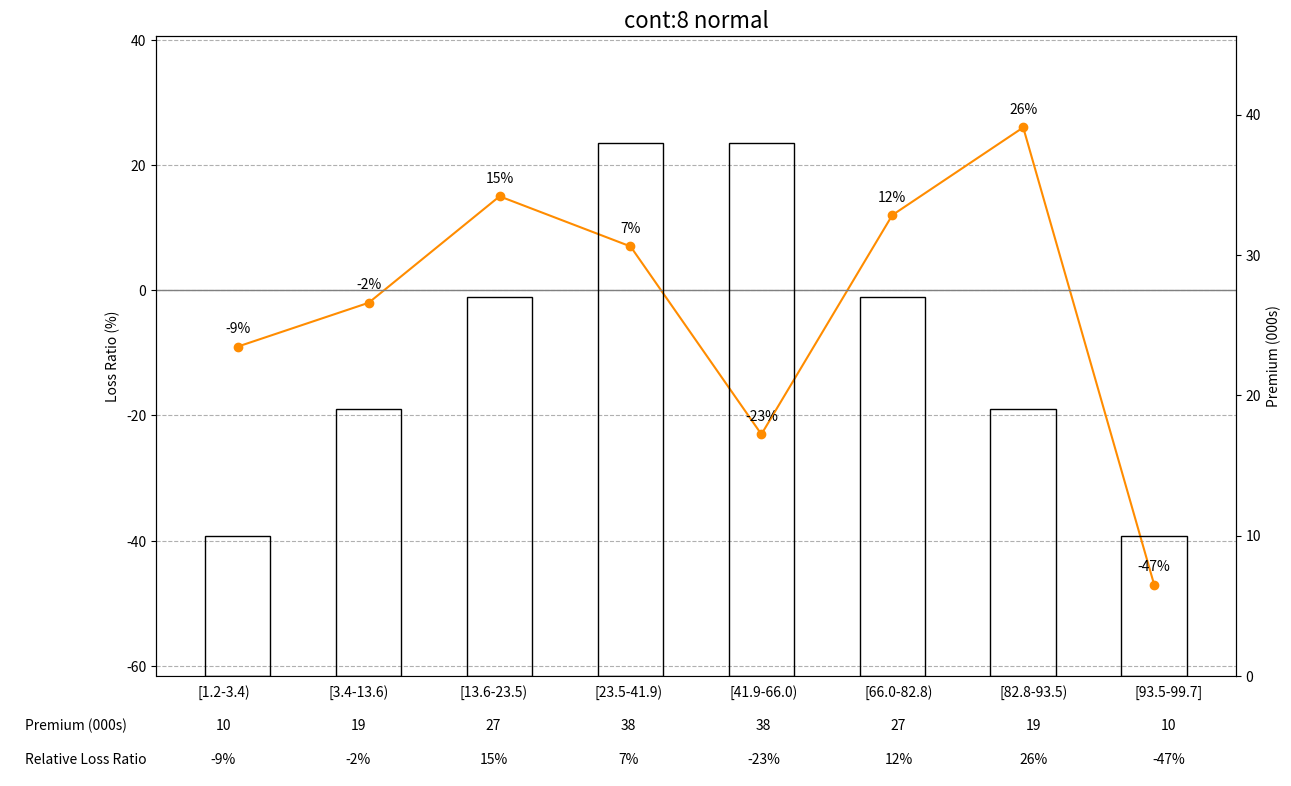
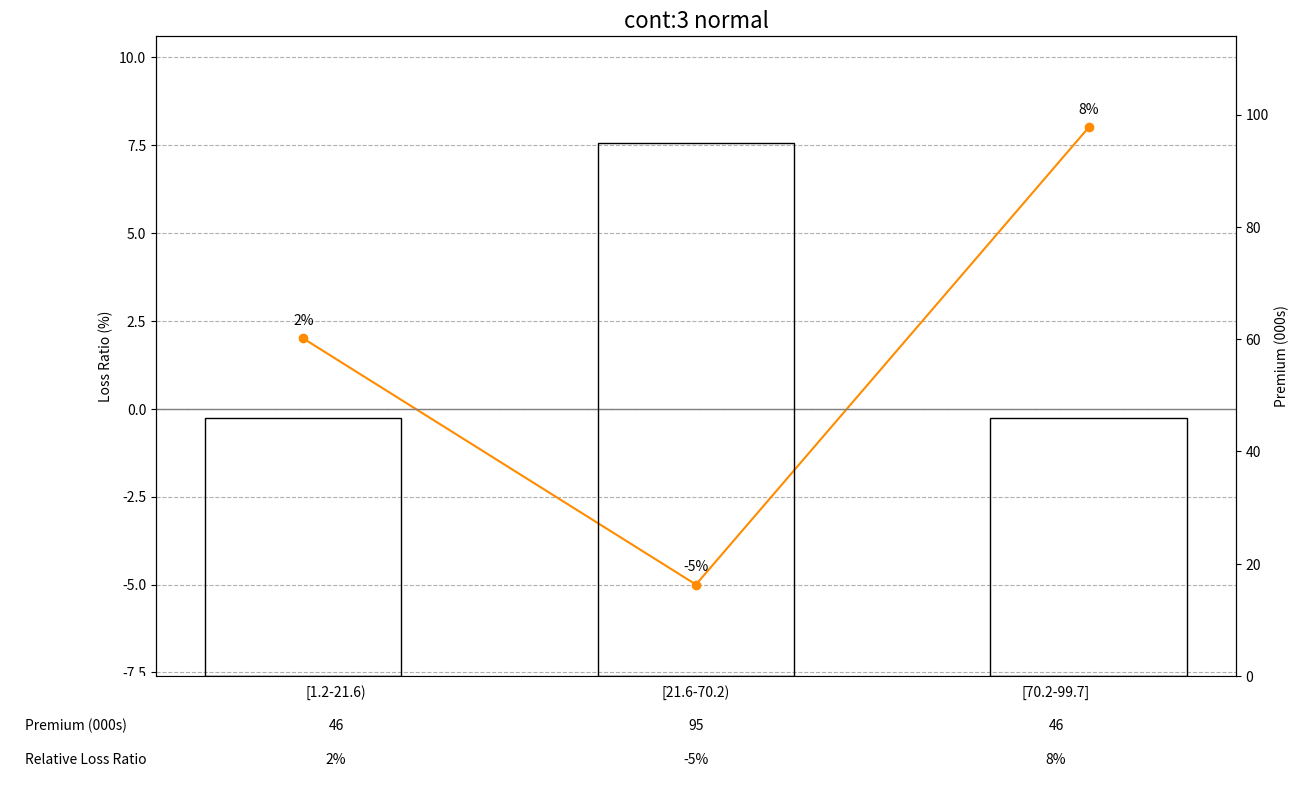
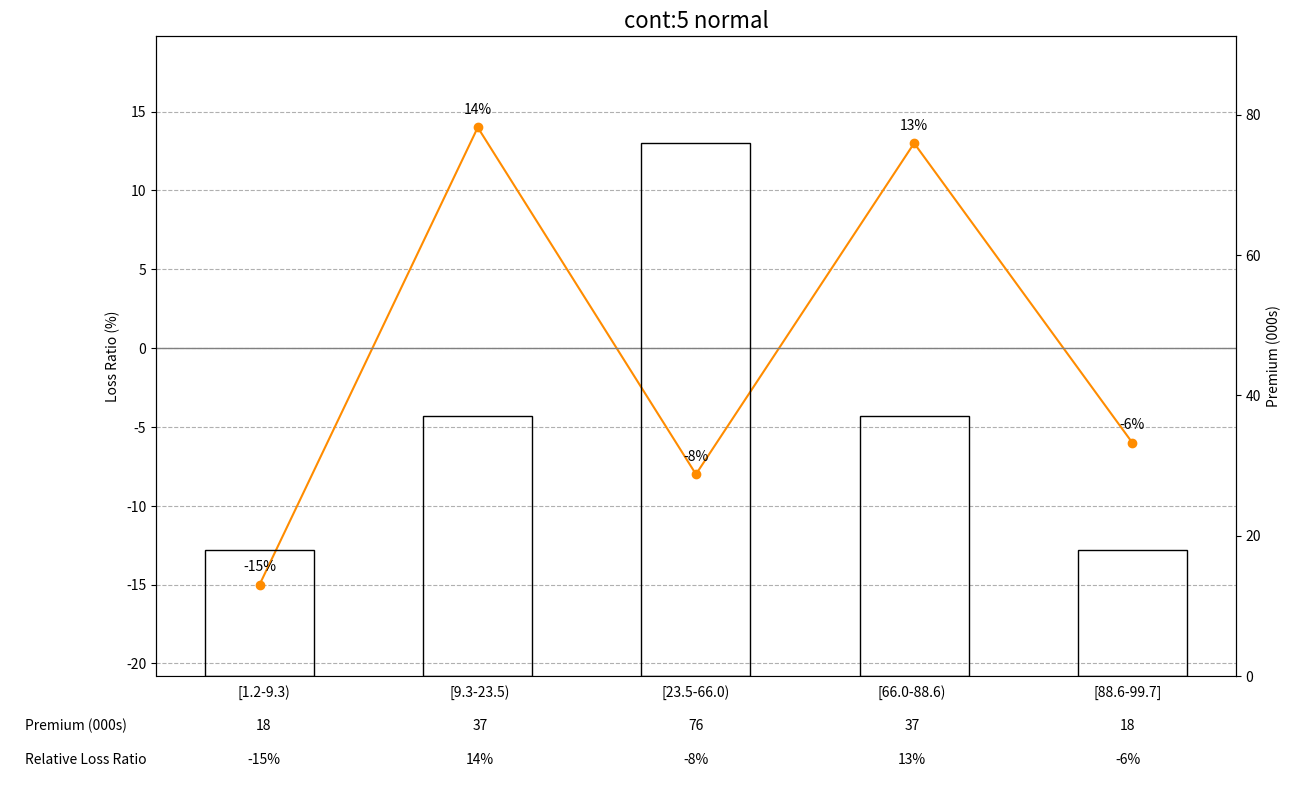
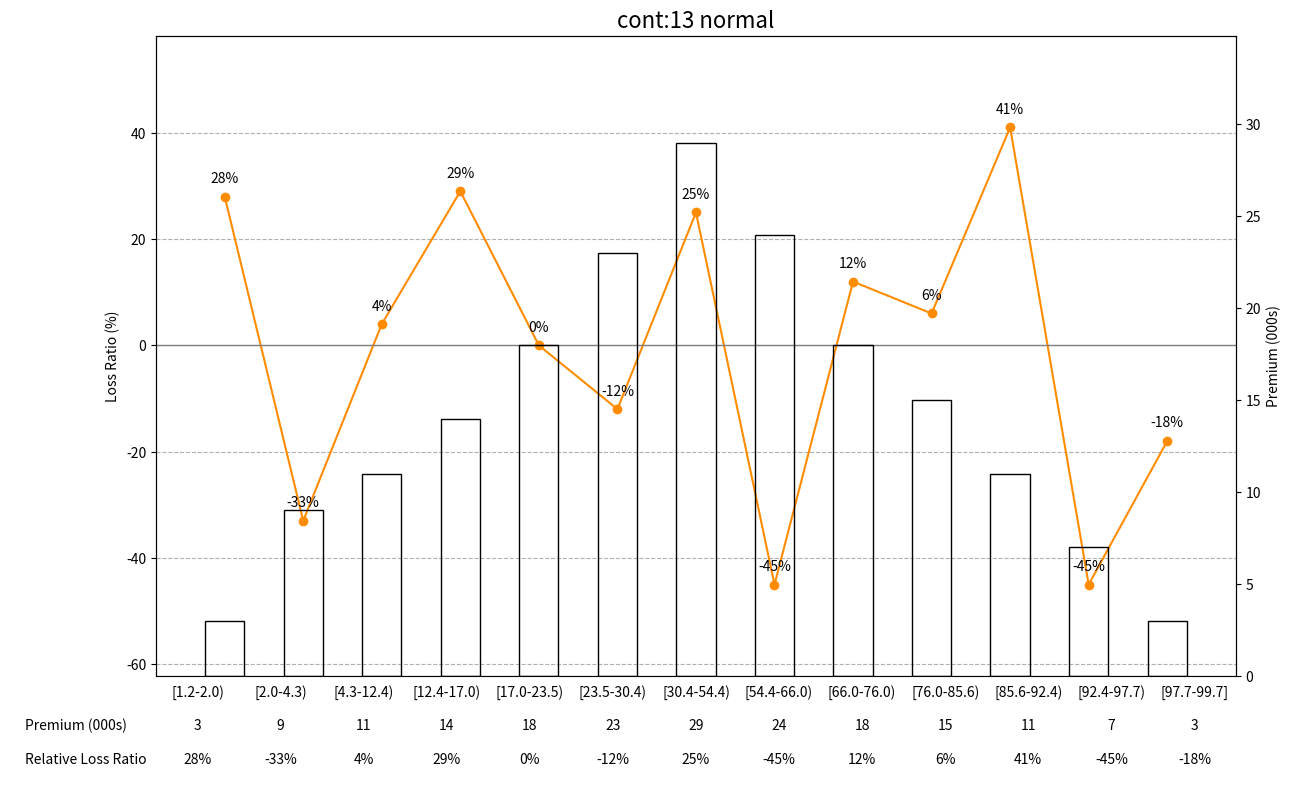
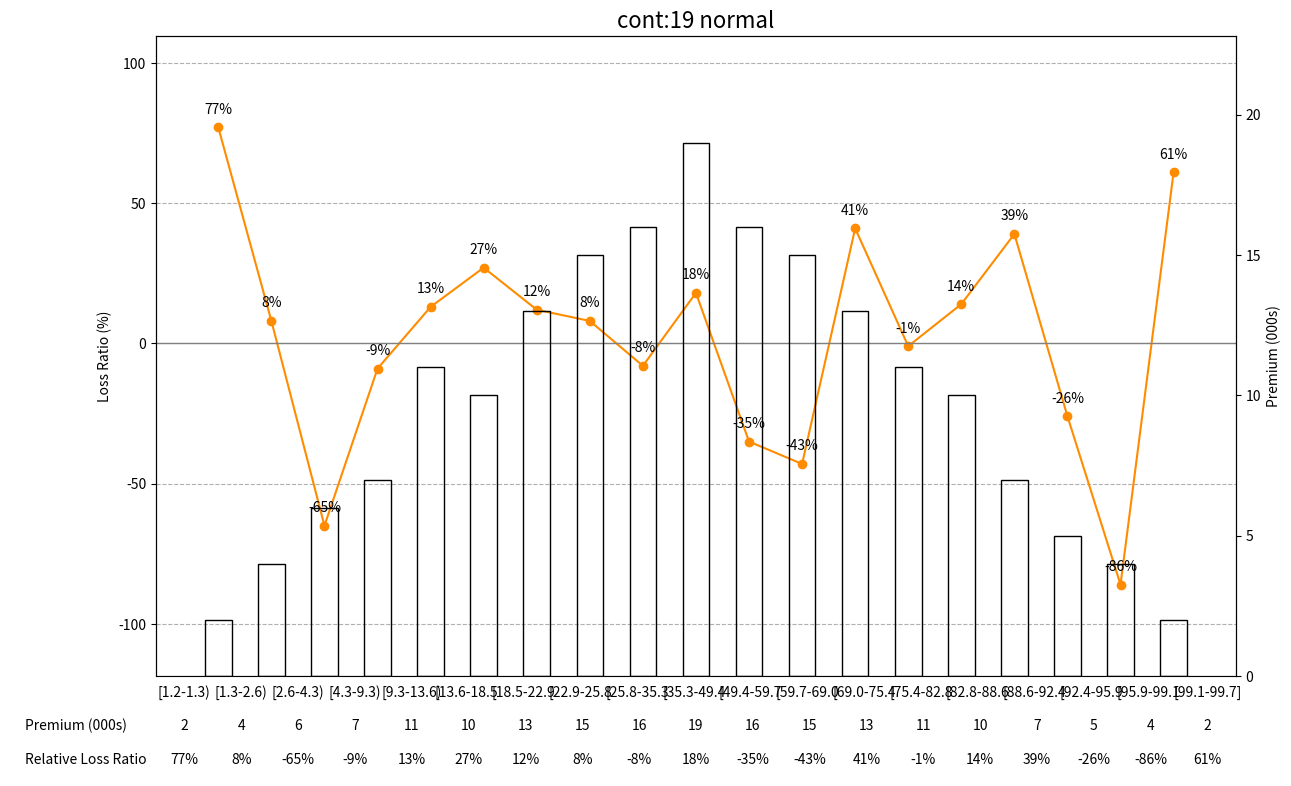
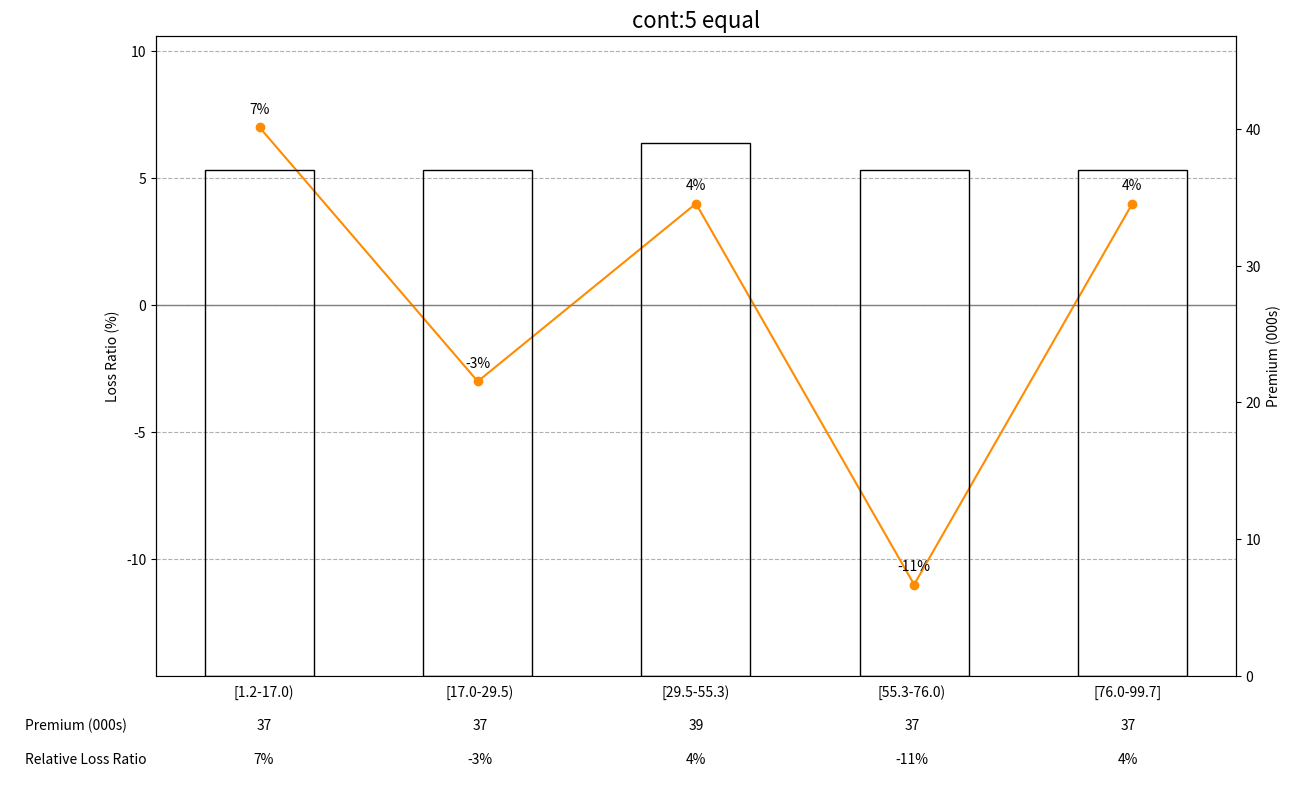
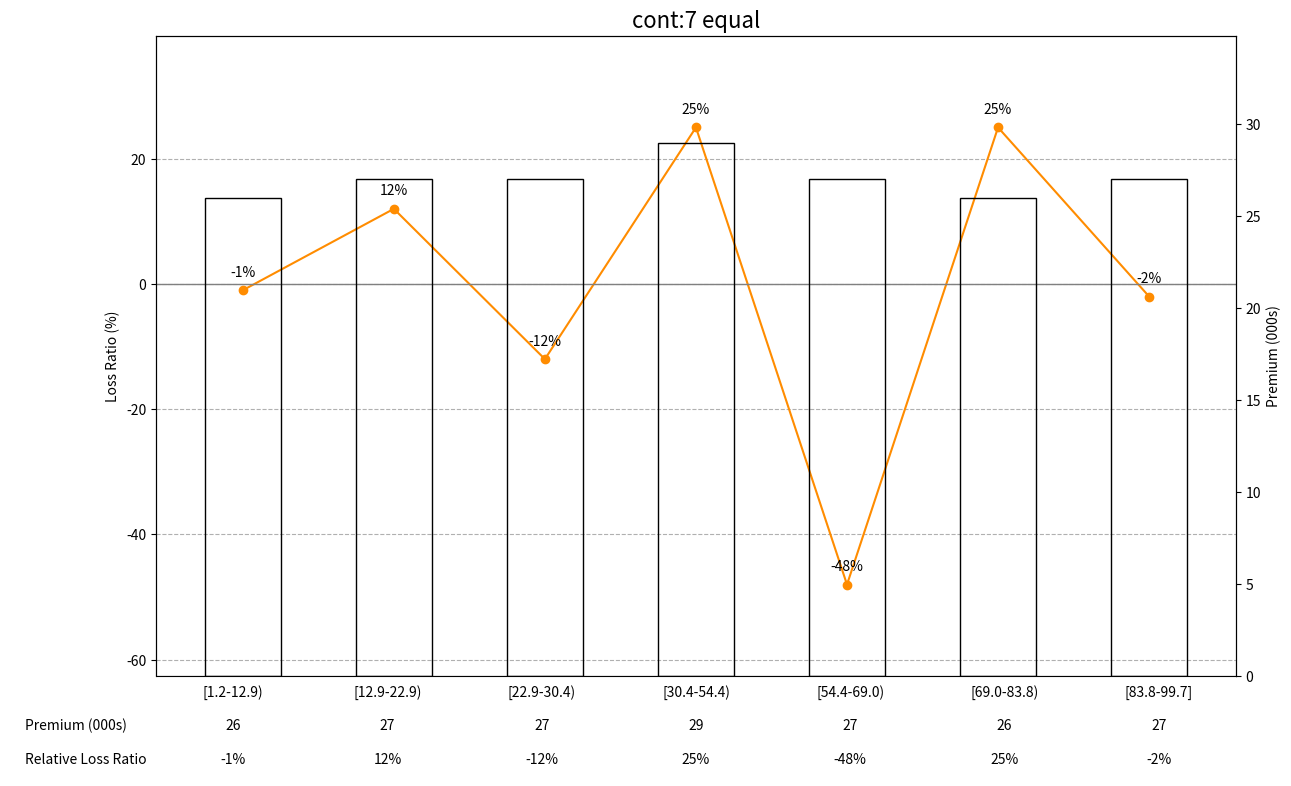
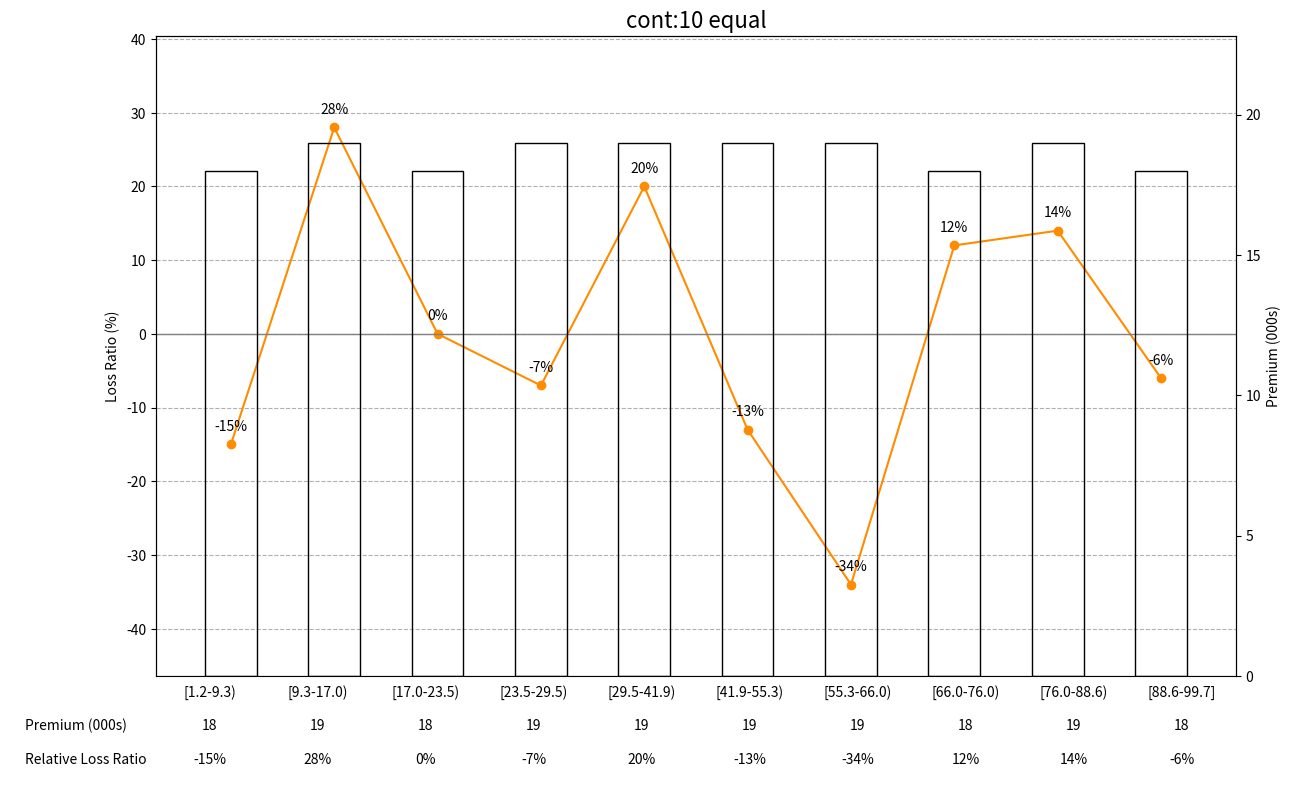
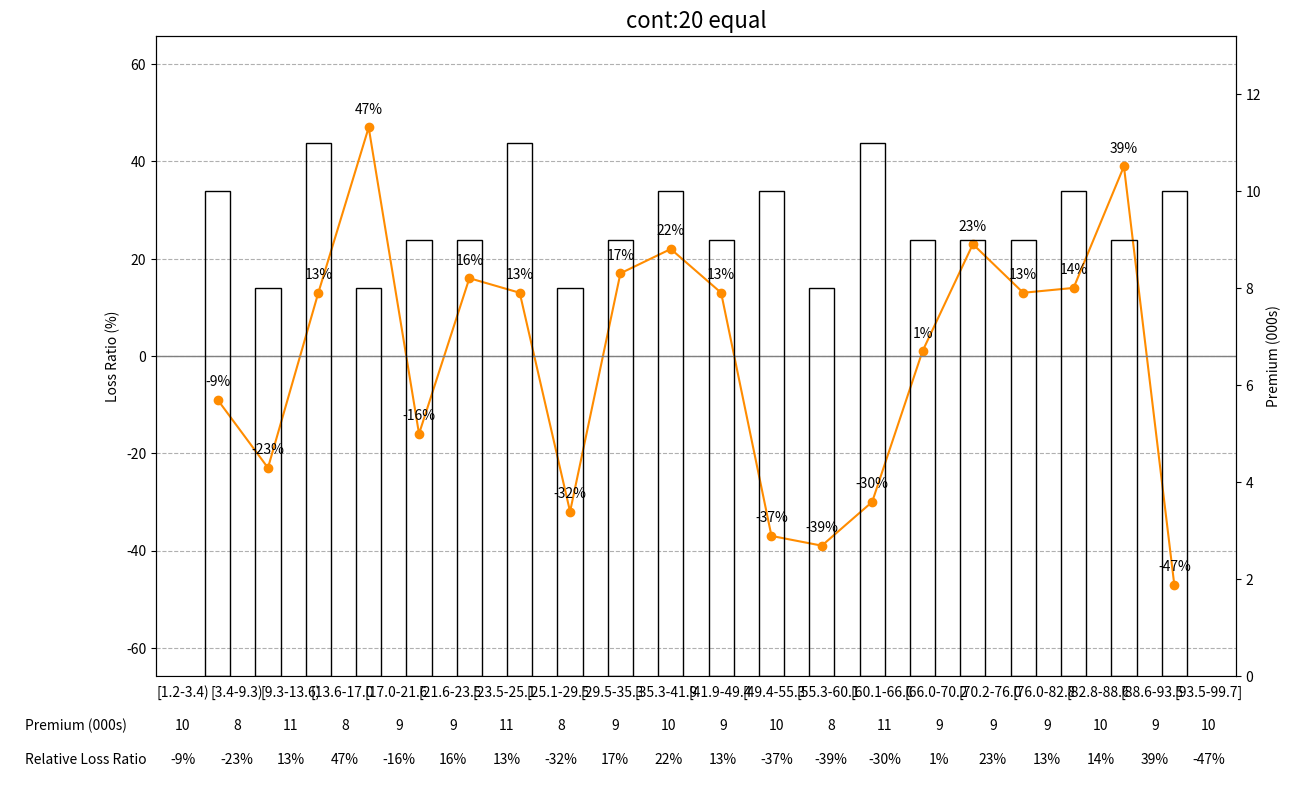
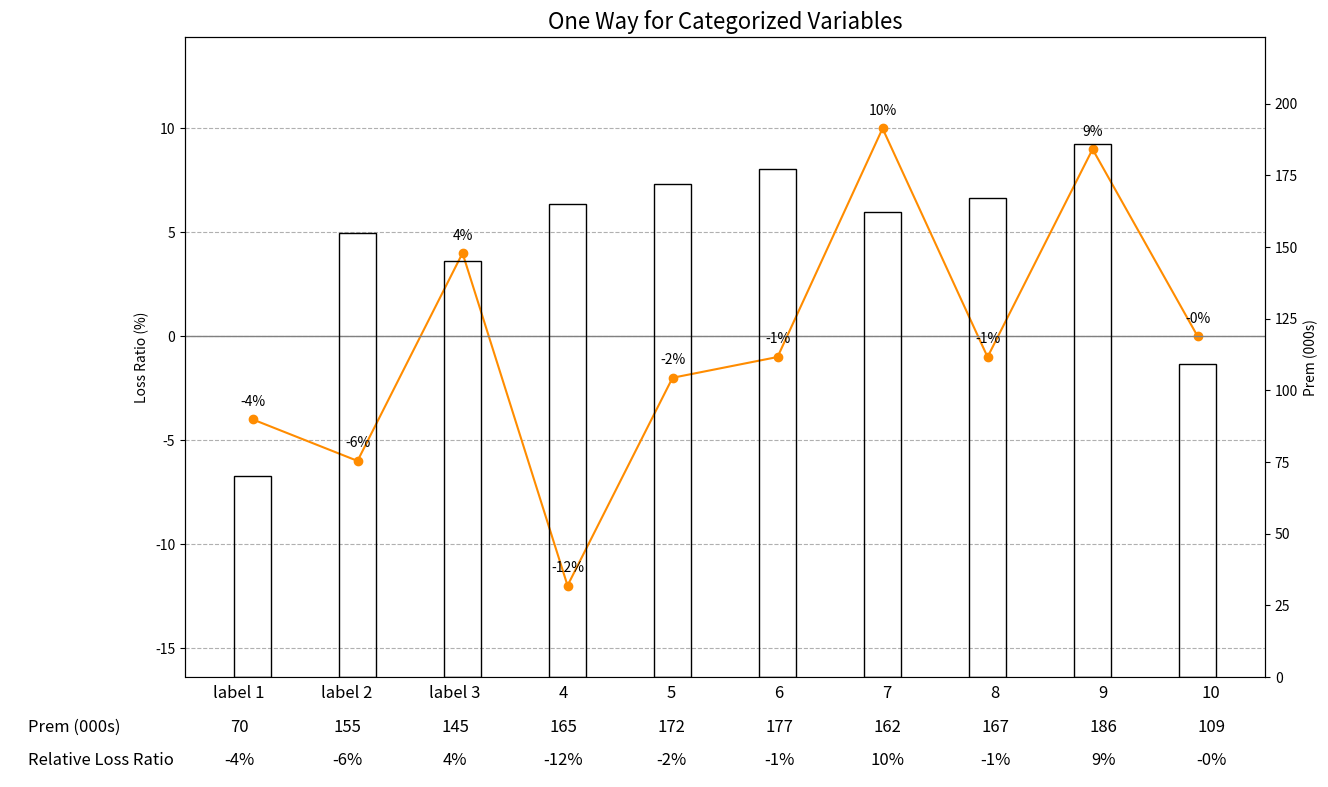

Generate these figures, in order, with matplotlib:
#!/usr/bin/env python
# coding: utf-8

# In[1]:


import pandas as pd

import numpy as np

from matplotlib.pyplot import hist
import matplotlib.pyplot as plt
get_ipython().run_line_magic('matplotlib', 'inline')

import warnings  
warnings.filterwarnings('ignore')


# In[2]:


# Banding rules:

lst_3_normal = ['0.25', '0.75', '1.00']

lst_5_normal = ['0.10', '0.30', '0.70', '0.90', '1.00']

lst_8_normal = ['0.05', '0.15', '0.30', '0.50', '0.70', 
                '0.85', '0.95', '1.00']

lst_13_normal = ['0.02', '0.06', '0.12', '0.20', '0.30', '0.42', 
                 '0.58', '0.70', '0.80', '0.88', '0.94', '0.98', '1.00']

lst_19_normal = ['0.01', '0.03', '0.06', '0.10', '0.15', '0.21', '0.28', 
                 '0.36', '0.45', '0.55', '0.64', '0.72', '0.79', '0.85', 
                 '0.90', '0.94', '0.97', '0.99', '1.00']

lst_5_equal = ['0.20', '0.40', '0.60', '0.80', '1.00']

lst_7_equal = ['0.14', '0.28', '0.42', '0.58','0.72','0.86', '1.00']

lst_10_equal = ['0.10', '0.20', '0.30', '0.40', '0.50', 
                '0.60', '0.70', '0.80', '0.90', '1.00']

lst_20_equal = ['0.05', '0.10', '0.15', '0.20', '0.25', '0.30', 
                '0.35', '0.40', '0.45', '0.50', '0.55', '0.60', '0.65', 
                '0.70', '0.75', '0.80', '0.85', '0.90', '0.95', '1.00']


# In[3]:


def weighted_quantile(values, quantiles, sample_weight=None, 
                      values_sorted=False):
    """ Very close to numpy.percentile, but supports weights.
    NOTE: quantiles should be in [0, 1]!
    :param values: numpy.array with data
    :param quantiles: array-like with many quantiles needed
    :param sample_weight: array-like of the same length as `array`
    :param values_sorted: bool, if True, then will avoid sorting of
        initial array
    :return: numpy.array with computed quantiles.
    """
    values = np.array(values)
    quantiles = np.array(quantiles)
    if sample_weight is None:
        sample_weight = np.ones(len(values))
    sample_weight = np.array(sample_weight)
    assert np.all(quantiles >= 0) and np.all(quantiles <= 1),         'quantiles should be in [0, 1]'

    if not values_sorted:
        sorter = np.argsort(values)
        values = values[sorter]
        sample_weight = sample_weight[sorter]

    weighted_quantiles = np.cumsum(sample_weight) - 0.5 * sample_weight
    weighted_quantiles /= np.sum(sample_weight)
    return np.interp(quantiles, weighted_quantiles, values)

#example:
#weighted_quantile([1, 2, 9, 3.2, 4, 7.2, 6.3, 8.0], [0.0, 0.5, 0.75, 1.])


# In[4]:


data = np.random.uniform(low=1, high=100, size=20).tolist()
weight = np.random.uniform(low=0, high=1, size=20).tolist()

print('input: ', data, '\n')

print('weight: ', weight, '\n')

rule = pd.to_numeric(lst_5_normal)
print('banding rule:', rule,'\n')

one_way_divide = weighted_quantile(data, rule, weight)
print('banding cuts:', one_way_divide,'\n')

print('min: ', min(data), ' max: ', max(data), '\n')

print('Dividing ranges: \n')
for i in range(len(one_way_divide)):
    if i==0: 
        print(i+1, '[{}, {})'.format(min(data),one_way_divide[i]))
    elif i==len(one_way_divide)-1:
        print(i+1, '[{}, {}]'.format(one_way_divide[i-1],one_way_divide[i]))
    else:
        print(i+1, '[{}, {})'.format(one_way_divide[i-1],one_way_divide[i]))


# # One Way for Continuous Variables

# In[5]:


def One_Way_Continuous(df_one_way, target, rule='all', labels={-1:'NA'}, output=False):
    
    """ Calculate One Way for continuous variables.
    NOTE: quantiles should be in [0, 1]!
    :param df_one_way: input dataframe for calculating One Way, it should contain columns "Premium" and "Total Loss"
    :param target: the variable of interest
    :param rule: divide rule, default is 'all', meaning to check all the rules, can be set as '5 normal', etc.
    :param labels: specific values to be listed separately, for example: "NA"
    :return: aggregated results of "Premium", "Total Loss", "LR2" (Loss Ratio), and "LR" (relative Loss Ratio)
    """
    # dividing rules
    divide_name = ['3 normal','5 normal','8 normal','13 normal','19 normal',
                    '5 equal','7 equal','10 equal','20 equal']
    divide_rules = [lst_3_normal,lst_5_normal,lst_8_normal,lst_13_normal,lst_19_normal,
                        lst_5_equal,lst_7_equal,lst_10_equal,lst_20_equal]
    
    # remove NA's - the NA's should have been transfered to numerical, like '-1'
    one_way = df_one_way.loc[(df_one_way[target].isna()==False)]
    
    one_way[['Total Loss','Premium']] = one_way[['Total Loss','Premium']] * 0.001
    LR_mean = df_one_way['Total Loss'].sum()/df_one_way['Premium'].sum()
    
    # use new column 'category' to label different groups
    one_way['category'] = 0
    divide = []
    
    # process the specific categories listed in labels, put each value in a separate group
    cats, remove_lst = [], []
    if labels != {}: 
        cats = list(labels.keys())
        for cat in cats: 
            tmp = one_way.loc[one_way[target]==cat]
            #print('cats:', cats)
            if len(tmp)==0: remove_lst.append(cat)
    for cat in remove_lst:
        cats.remove(cat)
        
    if cats != []:
        one_way['category'] = len(cats)
        for i, cat in enumerate(cats):
            one_way.loc[one_way[target]==cat,'category'] = i
    # process rules
    if rule != 'all': 
        divide_rules = [divide_rules[i] for i in range(len(divide_rules)) if divide_name[i]==rule]
        divide_name = [rule]
        
    # for each rule, calculate One Way and plot the results
    for n in range(len(divide_rules)):
        one_way.loc[one_way.category>=len(cats),'category']=len(cats)
        divide_rule = pd.to_numeric(divide_rules[n])
        divide = list(weighted_quantile(list(one_way.loc[one_way.category==len(cats)][target]), divide_rule, 
                                        sample_weight = list(one_way.loc[one_way.category==len(cats)]['Premium'])))
        divide=sorted(list(set(divide)))
        print('\ndivide: ',divide, '\nmin: ', one_way.loc[one_way.category==len(cats)][target].min(), 
              'max: ', one_way.loc[one_way.category==len(cats)][target].max())
        for i in range(len(divide)-1):
            one_way.loc[(one_way.category>=len(cats))&(one_way[target]>=divide[i]),'category'] = i+1+len(cats)
            
        if divide[0] == one_way.loc[one_way.category>=len(cats)][target].min(): 
            #one_way.loc[one_way[target]==divide[0], 'category'] = len(cats)
            divide = divide[1:]
            
        one_way_tmp = one_way.groupby('category')[['Premium','Total Loss']].sum()
        one_way_tmp['LR2'] = one_way_tmp['Total Loss'] / one_way_tmp['Premium']
        one_way_tmp['LR'] = round(100 * (one_way_tmp.LR2 - LR_mean)/LR_mean)
        one_way_tmp['Premium'] = round(one_way_tmp['Premium'])
        print('Dividing rule: ', divide_name[n], '\n\n', one_way_tmp)
        
        xs = one_way_tmp.index.tolist()
        xs = np.arange(len(one_way_tmp))
        ys = one_way_tmp.LR
        zs = one_way_tmp['Premium']

        # plot the results
        fig = plt.figure(figsize=(12,8))
        ax = fig.add_axes([0, 0.15, 0.9, 0.8])
        ax.plot(xs, ys, marker='o',color='darkorange')
        ax.grid(axis='y',linestyle='--')
        
        plt.axhline(y=0, color='gray',linewidth=1)#, linestyle='-')
        
        # add labels
        for x, y in zip(xs, ys):
            label = str("{:.0f}".format(y)) + '%'
            plt.annotate(label, # this is the text
                         (x,y), # this is the point to label
                         textcoords="offset points", # how to position the text
                         xytext=(0,10), # distance from text to points (x,y)
                         ha='center') # horizontal alignment can be left, right or center

        divide = [str("{:.1f}".format(one_way.loc[one_way.category>=
                                                  len(cats)][target].min()))] + [ str("{:.1f}".format(a)) for a in divide]
        divide = cats + [ '['+divide[i]+'-'+divide[i+1]+')' 
                         for i in range(len(divide)-2)] + [ '['+divide[-2]+'-'+divide[-1]+']']
        
        ax.set_ylabel('Loss Ratio (%)')
        ax.set_ylim(one_way_tmp.LR.min()-0.2*(one_way_tmp.LR.max()-one_way_tmp.LR.min()),
                    one_way_tmp.LR.max()+0.2*(one_way_tmp.LR.max()-one_way_tmp.LR.min()))
        #plt.xticks(np.arange(len(one_way_tmp)),divide)#,rotation=20)
        plt.xticks([])

        # add bar plot of Prem
        ax2 = ax.twinx()
        ax2.bar(xs, zs,edgecolor='black',color='None',fill=False, width=0.5)
        ax2.set_ylim(0,one_way_tmp.loc[one_way_tmp.index>=len(cats)]['Premium'].max()*1.2)
        ax2.set_ylabel('Premium (000s)')
        
        # title
        plt.title(target + ':' + divide_name[n], fontsize = 16)
        
        # add table of data
        tmp = one_way_tmp[['Premium','LR']]
#         print('cats: ',cats,'\ndivide_name: ', divide_name[n], '\nlen of tmp: ', len(tmp),
#               '\ndivide:',divide,'\n',one_way.category.unique(),'\n',one_way_tmp)
        tmp[''] = divide
        tmp.LR = tmp.LR.apply(lambda x: str("{:.0f}".format(x)) + '%')#str(x)+'%')
        tmp['Premium'] = tmp['Premium'].apply(lambda x: str("{:,}".format(int(x))) )
        tmp = tmp[['','Premium','LR']]
        tmp = tmp.T
        the_table = plt.table(cellText=tmp.values, rowLabels=['','Premium (000s)','Relative Loss Ratio'],cellLoc='center')
        the_table.auto_set_font_size(False)
        the_table.set_fontsize(10)
        the_table.scale(1,2)
        for key, cell in the_table.get_celld().items():
            cell.set_linewidth(0)
            
        if output: return one_way_tmp


# # Example

# In[6]:


df = pd.DataFrame(columns=['cont','Premium','Total Loss'])
dt_size = 125
df.cont = np.random.uniform(low=1, high=100, size=dt_size).tolist()
df['Premium'] = np.random.uniform(low=1000, high=2000, size=dt_size).tolist()
df['Total Loss'] = np.random.uniform(low=0, high=1000000, size=dt_size).tolist()

One_Way_Continuous(df,'cont',labels={-1:'NA',0:0},rule='8 normal') #rule='all')
#One_Way_Continuous(df,'cont',rule='all')


# In[7]:


One_Way_Continuous(df,'cont',rule='all')


# # One Way For Categorized Variables

# In[8]:


def One_Way_Categorical(df_one_way, target, output=False,title='',selection=[],labels={}):
    
    """ Calculate One Way for categorical variables. (or banded continuous variables)
    :param df_one_way: input dataframe for calculating One Way, it should contain columns "Premium" and "Total Loss"
    :param target: the variable of interest
    :param title: the title of the chart
    :param selection: a selection of values to calculate One Way 
    :param labels: specific values to be listed separately, for example: "NA"
    :return: aggregated results of "Premium", "Total Loss", "LR_raw" (Loss Ratio), and "LR" (relative Loss Ratio)
    """
    # remove NA (NA should be converted to -1 before plotting)
    one_way = df_one_way.loc[(df_one_way[target].isna()==False)]
    
    # process
    one_way[['Total Loss','Premium']] = one_way[['Total Loss','Premium']] * 0.001
    one_way_tmp = one_way.groupby(target)[['Premium','Total Loss']].sum()
    
    LR_mean = one_way['Total Loss'].sum()/one_way['Premium'].sum()
    LR_mean = df_one_way['Total Loss'].sum()/df_one_way['Premium'].sum()
    
    one_way_tmp['LR_raw'] = one_way_tmp['Total Loss'] / one_way_tmp['Premium']
    one_way_tmp['LR'] = round(100 * (one_way_tmp.LR_raw - LR_mean)/LR_mean)
    one_way_tmp['Premium'] = round(one_way_tmp['Premium'])
    
    one_way_count = one_way.groupby(target)[['Premium']].count()
    one_way_count.columns = ['Count']
    one_way_tmp = pd.merge(one_way_tmp, one_way_count, left_index=True,right_index=True,how='left')
    
    if selection: one_way_tmp = one_way_tmp.loc[selection]

    # plot
    one_way_cat = np.arange(len(one_way_tmp))#one_way_tmp.index.tolist() 
    one_way_LR = one_way_tmp.LR
    one_way_prem = one_way_tmp['Premium']

    fig = plt.figure(figsize=(12,8))
    ax = fig.add_axes([0, 0.15, 0.9, 0.8])
    ax.plot(one_way_cat, one_way_LR, marker='o',color='darkorange')
    ax.grid(axis='y',linestyle='--')
    plt.axhline(y=0, color='gray',linewidth=1)#, linestyle='-')
    
    # axes labels
    for x, y in zip(one_way_cat, one_way_LR):
        label = str("{:.0f}".format(y)) + '%'
        plt.annotate(label, # this is the text
                     (x,y), # this is the point to label
                     textcoords="offset points", # how to position the text
                     xytext=(0,10), # distance from text to points (x,y)
                     ha='center') # horizontal alignment can be left, right or center
    
    ax.set_ylabel('Loss Ratio (%)')
    ax.set_ylim(one_way_tmp.LR.min()-0.2*(one_way_tmp.LR.max()-one_way_tmp.LR.min()),
                one_way_tmp.LR.max()+0.2*(one_way_tmp.LR.max()-one_way_tmp.LR.min()))
    plt.xticks([])
    
    # add bar plot of Prem
    ax2 = ax.twinx()
    ax2.bar(one_way_cat, one_way_prem,edgecolor='black',color='None',fill=False, width=0.35)
    
    ax2.set_ylim(0,one_way_tmp.loc[(one_way_tmp.index!=0)&(one_way_tmp.index!=-1)]['Premium'].max()*1.2)
    ax2.set_ylabel('Prem (000s)')
    
    plt.title(target, fontsize = 16)
    if title: plt.title(title, fontsize = 16)
    
    # add table of premium and relative loss ratio
    tmp = one_way_tmp[['Premium','LR']]
    tmp[''] = one_way_tmp.index.tolist() # x axis labels
    if labels: tmp[''] = [labels[d] if d in labels else d for d in one_way_tmp.index.tolist()]
    tmp.LR = tmp.LR.apply(lambda x: str("{:.0f}".format(x)) + '%')#str(x)+'%')
    tmp['Premium'] = tmp['Premium'].apply(lambda x: str("{:,}".format(int(x))) )
    tmp = tmp[['','Premium','LR']]
    #print(tmp)
    tmp = tmp.T
    
    the_table = plt.table(cellText=tmp.values, rowLabels=['','Prem (000s)','Relative Loss Ratio'],cellLoc='center')
    the_table.auto_set_font_size(False)
    the_table.set_fontsize(12)
    the_table.scale(1,2)
    for key, cell in the_table.get_celld().items():
        cell.set_linewidth(0)
        cell.set_text_props(wrap=True)
    
    if output: return one_way_tmp
    


# # Example

# In[9]:


df = pd.DataFrame(columns=['cat','Premium','Total Loss'])
dt_size = 1000
df.cat = np.random.uniform(low=1, high=10, size=dt_size).tolist()
df.cat = [round(x) for x in df.cat]
print(df.cat.value_counts())
df['Premium'] = np.random.uniform(low=1000, high=2000, size=dt_size).tolist()
df['Total Loss'] = np.random.uniform(low=0, high=1000000, size=dt_size).tolist()
df.head(3)

# if NA exists, fill NA with -1, then add -1: 'NA' to labels:
labels = {1:'label 1',2:'label 2',3:'label 3'}

One_Way_Categorical(df, 'cat',labels=labels, title='One Way for Categorized Variables',output=False,selection=[])


# In[ ]:
